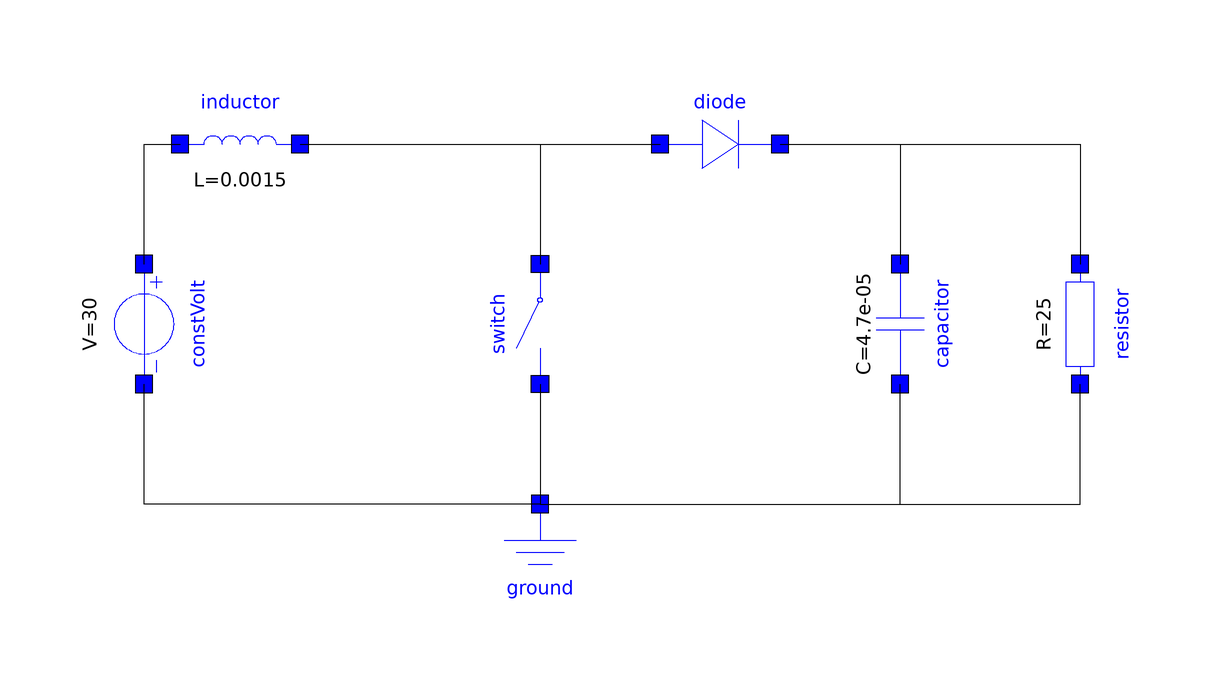

The Modelica model whose source follows is shown above as a component diagram (icons at their Placement, wires along their Line points).

model Boost "Boost converter"
        Components.ConstVolt constVolt(V = 30) annotation(
          Placement(transformation(origin = {-66, 10}, extent = {{-10, -10}, {10, 10}}, rotation = -90)));
        Components.Inductor inductor(L(displayUnit = "mH") = 0.0015) annotation(
          Placement(transformation(origin = {-50, 40}, extent = {{-10, -10}, {10, 10}})));
        Components.Switch switch(T = 1e-4, dc = 0.4) annotation(
          Placement(transformation(origin = {0, 10}, extent = {{10, -10}, {-10, 10}}, rotation = 90)));
        Components.Diode diode annotation(
          Placement(transformation(origin = {30, 40}, extent = {{-10, -10}, {10, 10}})));
        Components.Capacitor capacitor(C(displayUnit = "uF") = 4.7e-5) annotation(
          Placement(transformation(origin = {60, 10}, extent = {{-10, -10}, {10, 10}}, rotation = -90)));
        Components.Resistor resistor(R = 25) annotation(
          Placement(transformation(origin = {90, 10}, extent = {{-10, -10}, {10, 10}}, rotation = -90)));
        Components.Ground ground annotation(
          Placement(transformation(origin = {0, -28}, extent = {{-10, -10}, {10, 10}})));
      equation
        connect(constVolt.p, inductor.p) annotation(
          Line(points = {{-66, 20}, {-66, 40}, {-60, 40}}));
        connect(inductor.n, diode.p) annotation(
          Line(points = {{-40, 40}, {20, 40}}));
        connect(diode.n, capacitor.p) annotation(
          Line(points = {{40, 40}, {60, 40}, {60, 20}}));
        connect(switch.n, ground.p) annotation(
          Line(points = {{0, 0}, {0, -20}}));
        connect(ground.p, constVolt.n) annotation(
          Line(points = {{0, -20}, {-66, -20}, {-66, 0}}));
        connect(inductor.n, switch.p) annotation(
          Line(points = {{-40, 40}, {0, 40}, {0, 20}}));
        connect(diode.n, resistor.p) annotation(
          Line(points = {{40, 40}, {90, 40}, {90, 20}}));
        connect(ground.p, capacitor.n) annotation(
          Line(points = {{0, -20}, {60, -20}, {60, 0}}));
        connect(ground.p, resistor.n) annotation(
          Line(points = {{0, -20}, {90, -20}, {90, 0}}));
        annotation(
          Documentation(info = "<html>
      <p>The Boost Converter is a DC-DC power converter that steps up the input voltage to a higher output voltage. It operates by storing energy in an inductor during the switch-on phase and releasing it to the load during the switch-off phase, controlled by a periodic duty cycle (dc). When it is functioning in continous mode (the current through the inductor never falls to zero) the relation between the output and input voltage is given by Vout=Vin/(1-dc).</p>
      </html>"),
          experiment(StartTime = 0, StopTime = 0.02, Tolerance = 1e-06, Interval = 2e-06));
      end Boost;